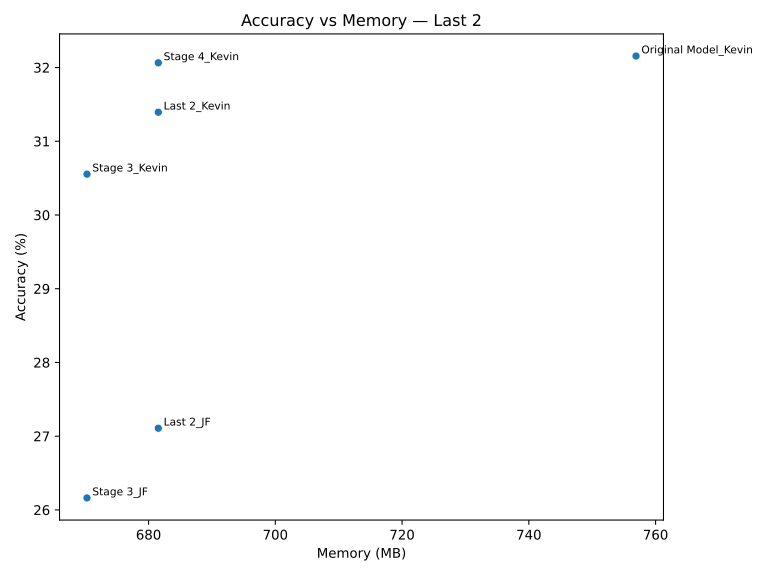

Source data for this figure (header and first rows):
Model, Accuracy, Memory (MB)
Stage 3_JF, 26.16, 670.3
Stage 4_Kevin, 32.06, 681.5
Last 2_JF, 27.11, 681.5
Original Model_Kevin, 32.16, 756.9
Stage 3_Kevin, 30.55, 670.3
Last 2_Kevin, 31.39, 681.5
